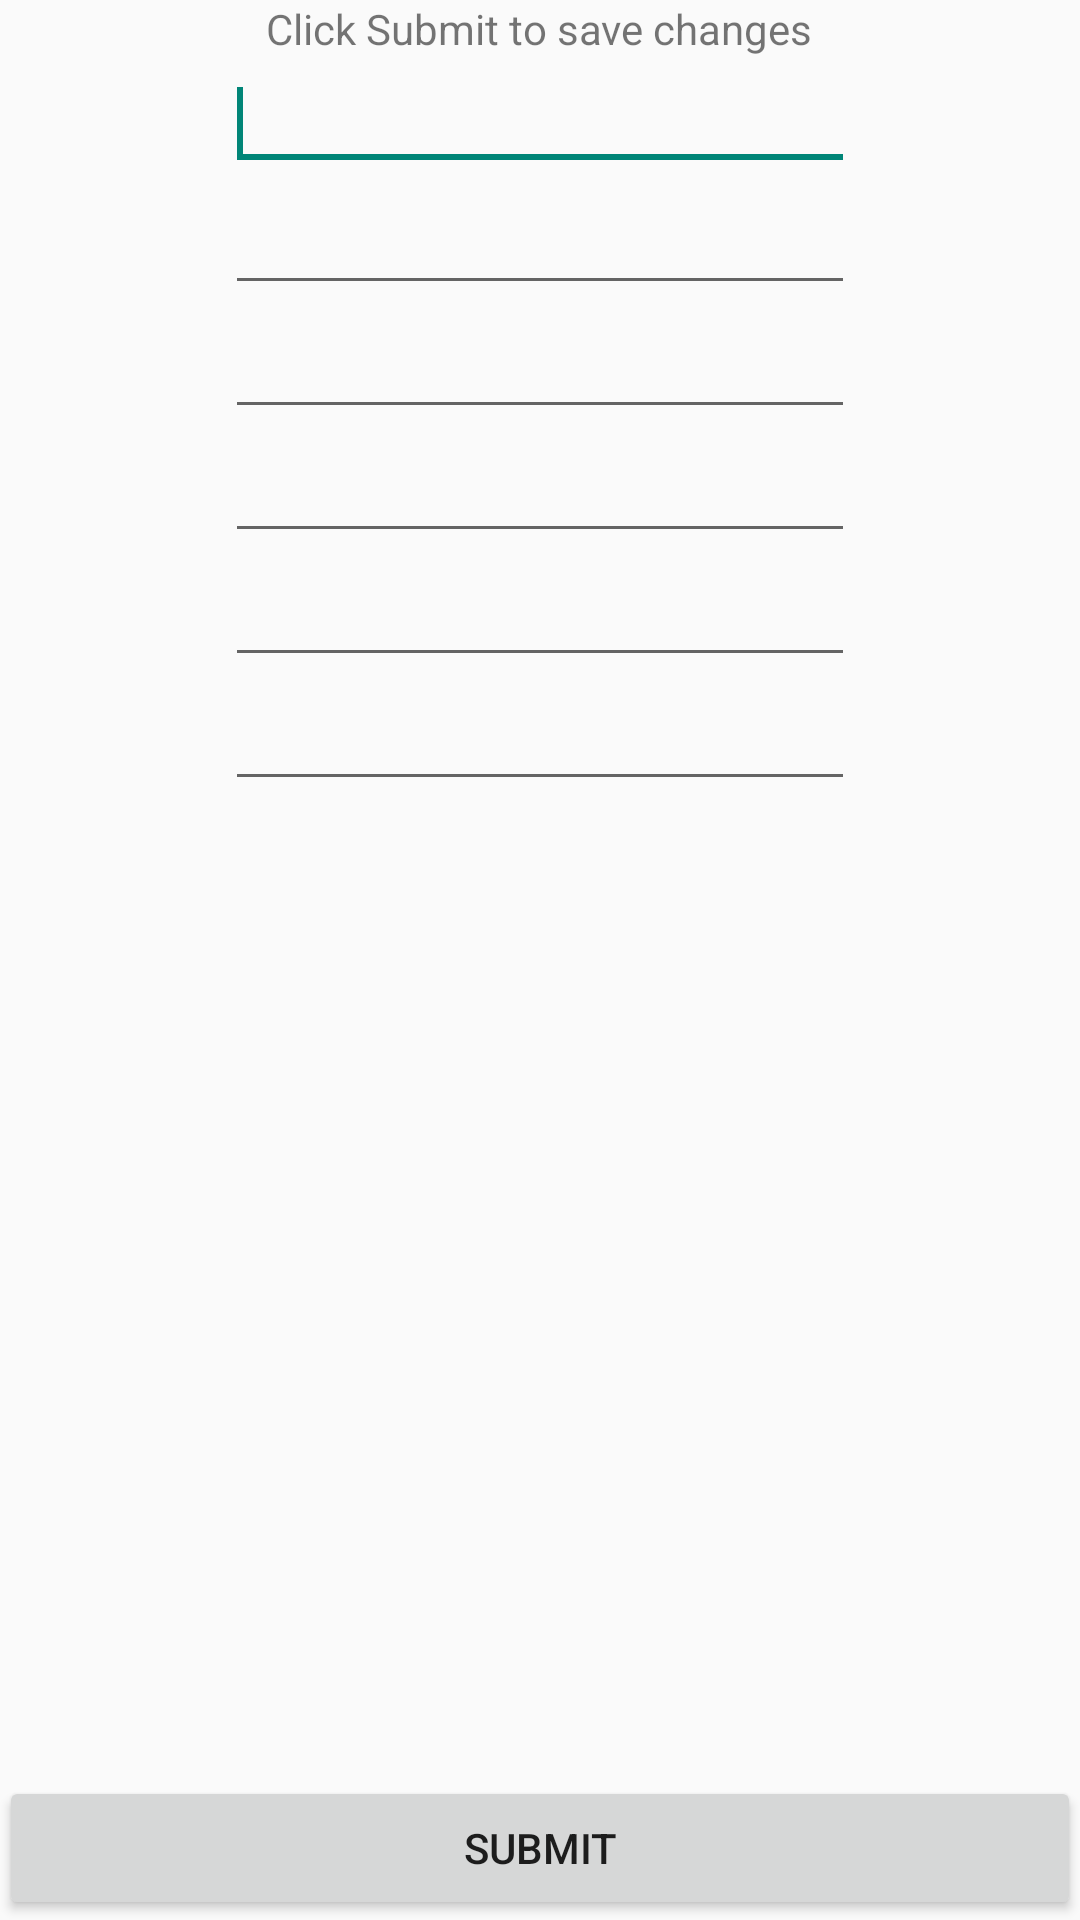

Here is an Android app screen rendered from its layout file. Give the layout XML and the strings, colors and styles it references.
<!-- AndroidManifest.xml: application theme Theme.AppCompat.Light.DarkActionBar -->
<!-- res/layout/activity_edit_client.xml -->
<RelativeLayout xmlns:android="http://schemas.android.com/apk/res/android"
    xmlns:tools="http://schemas.android.com/tools"
    android:layout_width="match_parent"
    android:layout_height="match_parent"
    android:paddingBottom="@dimen/activity_vertical_margin"
    android:paddingLeft="@dimen/activity_horizontal_margin"
    android:paddingRight="@dimen/activity_horizontal_margin"
    android:paddingTop="@dimen/activity_vertical_margin"
    tools:context="com.group_0471.flybook.EditClient" >

    

    <Button
        android:id="@+id/button1"
        android:layout_width="wrap_content"
        android:layout_height="wrap_content"
        android:layout_alignParentBottom="true"
        android:layout_alignParentLeft="true"
        android:layout_alignParentRight="true"
        android:text="@string/submit"
       	android:onClick="submit" />

    <TextView
        android:id="@+id/textView1"
        android:layout_width="wrap_content"
        android:layout_height="wrap_content"
        android:layout_alignParentTop="true"
        android:layout_centerHorizontal="true"
        android:text="Click Submit to save changes" />

    <EditText
        android:id="@+id/editText1"
        android:layout_width="wrap_content"
        android:layout_height="wrap_content"
        android:layout_below="@+id/textView1"
        android:layout_centerHorizontal="true"
        android:ems="10" >

        <requestFocus />
    </EditText>

    <EditText
        android:id="@+id/editText2"
        android:layout_width="wrap_content"
        android:layout_height="wrap_content"
        android:layout_below="@+id/editText1"
        android:layout_centerHorizontal="true"
        android:ems="10" />

    <EditText
        android:id="@+id/editText3"
        android:layout_width="wrap_content"
        android:layout_height="wrap_content"
        android:layout_below="@+id/editText2"
        android:layout_centerHorizontal="true"
        android:ems="10" />

    <EditText
        android:id="@+id/editText4"
        android:layout_width="wrap_content"
        android:layout_height="wrap_content"
        android:layout_below="@+id/editText3"
        android:layout_centerHorizontal="true"
        android:ems="10" />

    <EditText
        android:id="@+id/editText5"
        android:layout_width="wrap_content"
        android:layout_height="wrap_content"
        android:layout_below="@+id/editText4"
        android:layout_centerHorizontal="true"
        android:ems="10" />

    <EditText
        android:id="@+id/editText6"
        android:layout_width="wrap_content"
        android:layout_height="wrap_content"
        android:layout_below="@+id/editText5"
        android:layout_centerHorizontal="true"
        android:ems="10" />

</RelativeLayout>
<!-- resources referenced by this layout -->
<resources>
  <string name="submit">Submit</string>
</resources>
